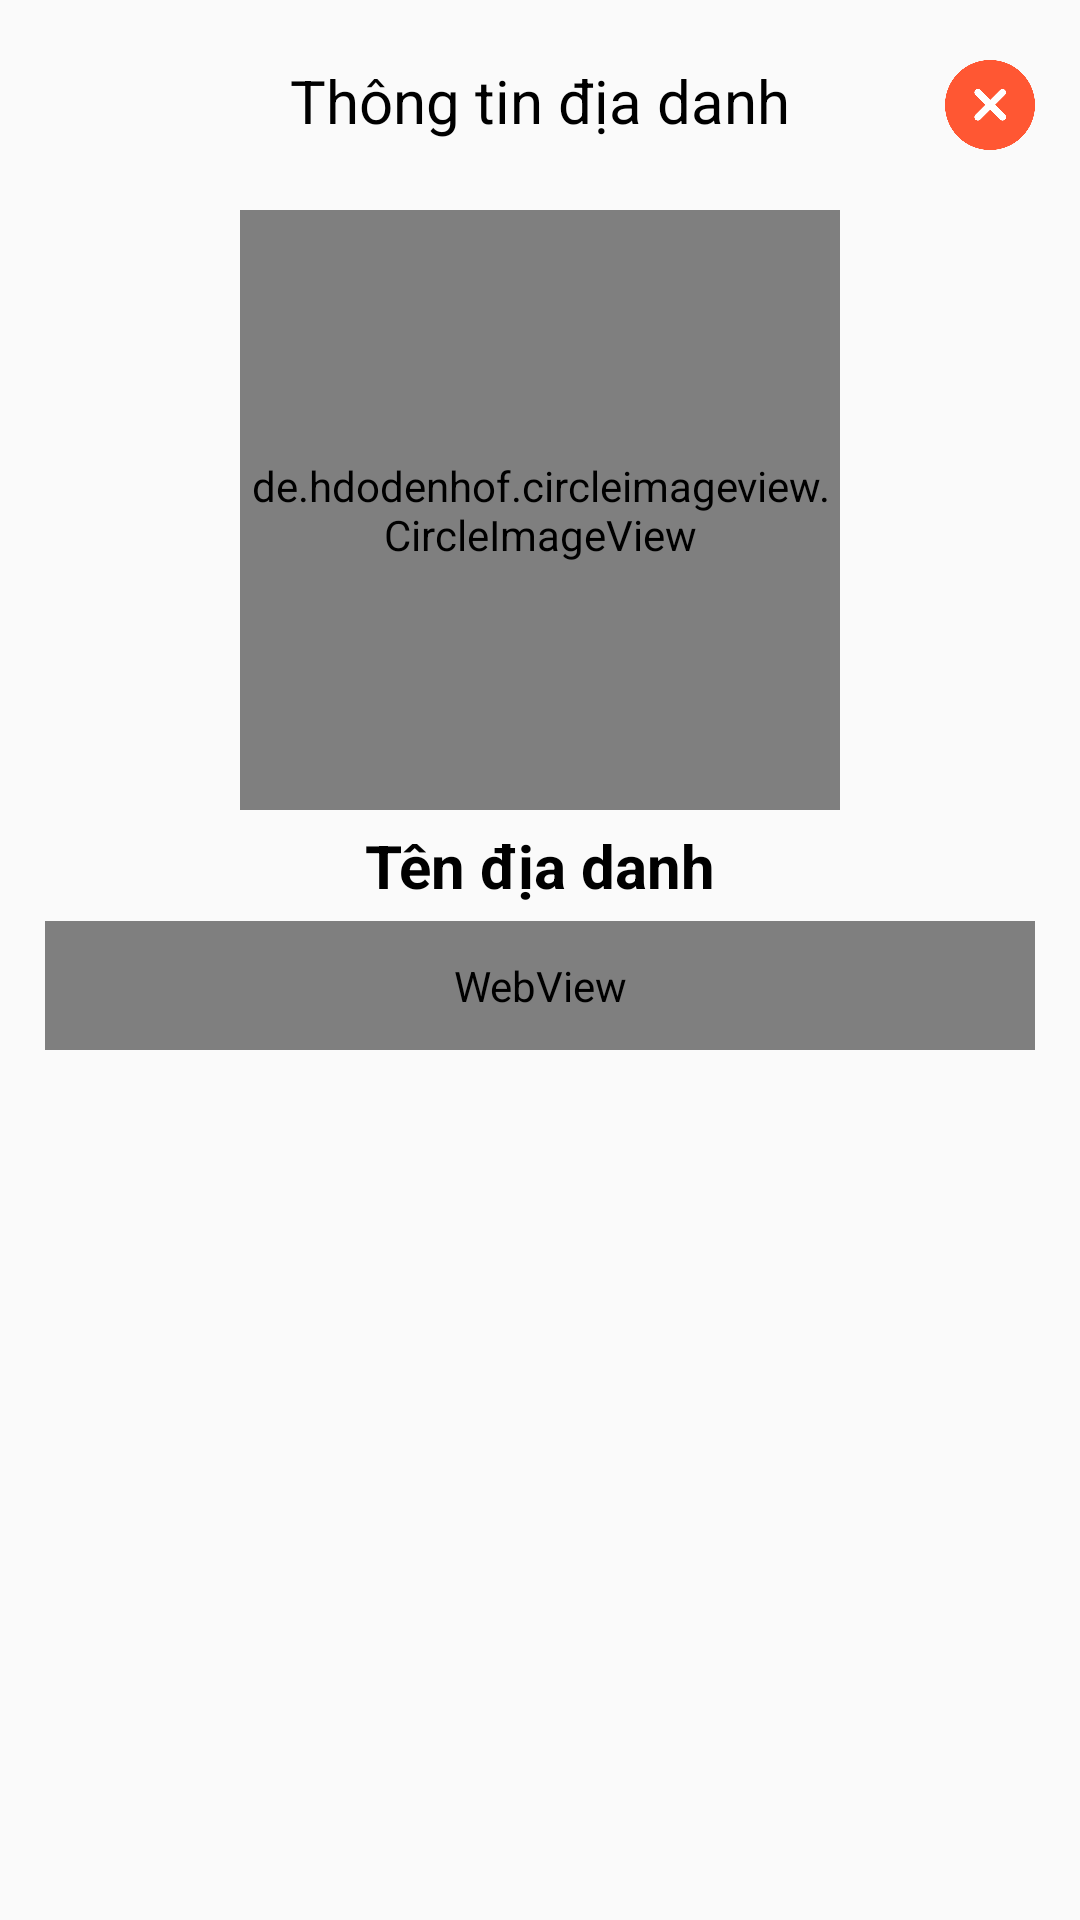

Produce the Android XML layout that renders to this screen, including the resource entries it uses.
<!-- AndroidManifest.xml: application theme AppTheme -->
<!-- res/layout/fragment_chitiet_diadanh.xml -->
<?xml version="1.0" encoding="utf-8"?>
<LinearLayout xmlns:android="http://schemas.android.com/apk/res/android"
    android:layout_width="match_parent"
    android:layout_height="match_parent"
    xmlns:app="http://schemas.android.com/apk/res-auto"
    xmlns:tools="http://schemas.android.com/tools"
    android:orientation="vertical"
    android:paddingTop="20dp"
    android:paddingBottom="20dp"
    android:paddingLeft="15dp"
    android:paddingRight="15dp">
    <RelativeLayout
        android:layout_width="match_parent"
        android:layout_height="wrap_content">
        <TextView
            android:layout_alignParentLeft="true"
            android:layout_width="match_parent"
            android:layout_height="wrap_content"
            android:text="Thông tin địa danh"
            android:textSize="20sp"
            android:gravity="center"
            android:textColor="#000"
            />
        <ImageView
            android:id="@+id/imgClose"
            android:layout_alignParentRight="true"
            android:layout_width="30dp"
            android:layout_height="30dp"
            android:src="@drawable/cancel"
            android:layout_marginBottom="20dp"/>
    </RelativeLayout>
    <androidx.core.widget.NestedScrollView
        android:layout_width="match_parent"
        android:layout_height="wrap_content">
        <LinearLayout
            android:layout_width="match_parent"
            android:layout_height="match_parent"
            android:orientation="vertical">
            <de.hdodenhof.circleimageview.CircleImageView
                android:id="@+id/imgAnhdaidien"
                android:layout_gravity="center"
                android:layout_width="200dp"
                android:layout_height="200dp"
                android:src="@drawable/backgroud_nvlichsu"/>
            <TextView
                android:id="@+id/txtTendiadanh"
                android:layout_width="match_parent"
                android:layout_height="wrap_content"
                android:text="Tên địa danh"
                android:gravity="center"
                android:textStyle="bold"
                android:textColor="#000"
                android:textSize="20sp"
                android:layout_marginBottom="5dp"
                android:layout_marginTop="5dp"
                />
            <WebView
                android:id="@+id/txtNoidung"
                android:layout_width="match_parent"
                android:layout_height="wrap_content"
                android:lineSpacingMultiplier="1.5"
                android:padding="12dp"
                android:textAlignment="inherit"
                android:textColor="#000"
                tools:ignore="WebViewLayout" />
        </LinearLayout>
    </androidx.core.widget.NestedScrollView>
    

</LinearLayout>
<!-- resources referenced by this layout -->
<resources>
  <!-- drawable backgroud_nvlichsu: png bitmap (drawable, 257715 bytes) -->
  <!-- drawable cancel: png bitmap (drawable, 15711 bytes) -->
  <style name="AppTheme" parent="Theme.AppCompat.Light.NoActionBar">
          
          <item name="colorPrimary">@color/colorPrimary</item>
          <item name="colorPrimaryDark">#FEF400</item>
          <item name="colorAccent">#FF5252</item>
      </style>
  <color name="colorPrimary">#FFFFFF</color>
</resources>
